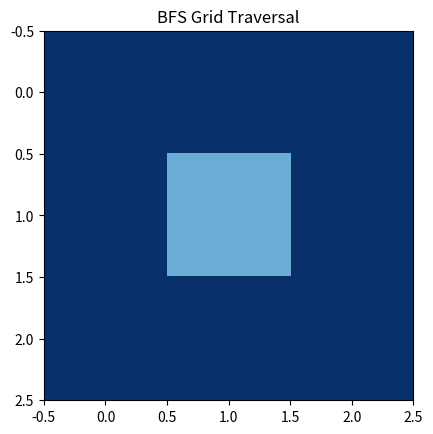

The script that saved this image:
import matplotlib.pyplot as plt
from collections import deque
import numpy as np
import time

# Define the grid
grid = [
    [0, 0, 0],
    [0, 1, 0],
    [0, 0, 0]
]

rows, cols = len(grid), len(grid[0])
visited = [[False]*cols for _ in range(rows)]
queue = deque()

# Directions: up, down, left, right
directions = [(-1,0), (1,0), (0,-1), (0,1)]

# Find starting point
for r in range(rows):
    for c in range(cols):
        if grid[r][c] == 1:
            queue.append((r, c))
            visited[r][c] = True

# Convert visited to numpy array for visualization
def get_visual_matrix():
    vis_matrix = np.zeros((rows, cols))
    for r in range(rows):
        for c in range(cols):
            if grid[r][c] == 1:
                vis_matrix[r][c] = 0.5  # Start cell
            elif visited[r][c]:
                vis_matrix[r][c] = 1.0  # Visited
    return vis_matrix

# Setup plot
plt.ion()
fig, ax = plt.subplots()
img = ax.imshow(get_visual_matrix(), cmap='Blues', vmin=0, vmax=1)
plt.title("BFS Grid Traversal")

# BFS loop with live updates
while queue:
    r, c = queue.popleft()

    for dr, dc in directions:
        nr, nc = r + dr, c + dc
        if 0 <= nr < rows and 0 <= nc < cols:
            if not visited[nr][nc] and grid[nr][nc] == 0:
                queue.append((nr, nc))
                visited[nr][nc] = True

    img.set_data(get_visual_matrix())
    plt.draw()
    plt.pause(0.5)

plt.ioff()
plt.show()
